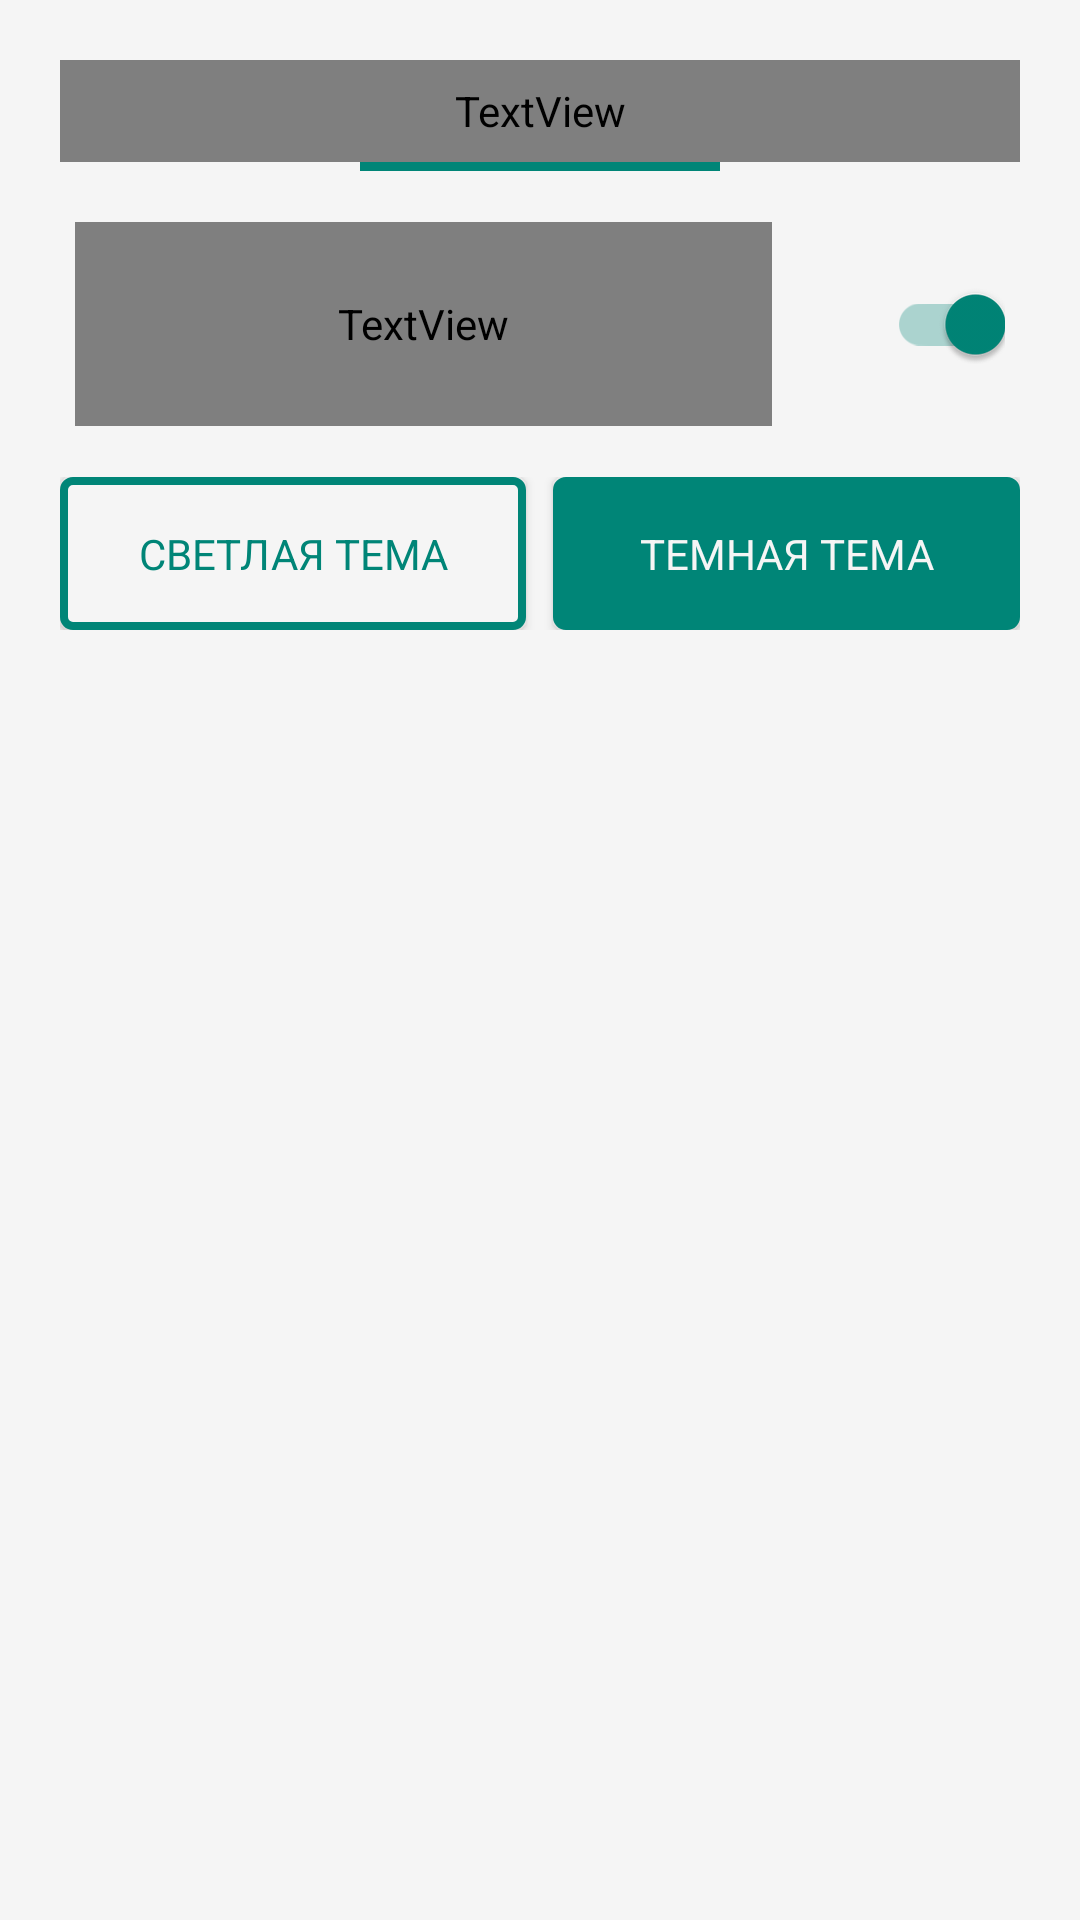

Android layout source for this screen:
<!-- AndroidManifest.xml: application theme BaseTheme -->
<!-- res/layout/activity_settings.xml -->
<?xml version="1.0" encoding="utf-8"?>
<LinearLayout xmlns:android="http://schemas.android.com/apk/res/android"
    xmlns:app="http://schemas.android.com/apk/res-auto"
    xmlns:tools="http://schemas.android.com/tools"
    android:layout_width="match_parent"
    android:layout_height="match_parent"
    android:background="?attr/colorPrimary"
    tools:context=".SettingsActivity"
    android:padding="20dp"
    android:orientation="vertical">
        <TextView
            android:layout_width="match_parent"
            android:layout_height="0dp"
            android:layout_weight="1"
            android:gravity="center"
            android:text="Настройки"
            android:textColor="?attr/apt_text_color"
            android:textSize="20sp" />
        <View
            android:layout_width="match_parent"
            android:layout_height="3dp"
            android:background="?attr/colorAccent"
            android:layout_marginRight="100dp"
            android:layout_marginLeft="100dp"/>
        <Space
            android:layout_width="match_parent"
            android:layout_height="0dp"
            android:layout_weight="0.5"/>


        <LinearLayout
            android:layout_width="match_parent"
            android:layout_height="0dp"
            android:orientation="horizontal"
            android:layout_weight="2">

            <TextView
                android:layout_width="0dp"
                android:layout_height="match_parent"
                android:gravity="start|center"
                android:layout_marginLeft="5dp"
                android:text="Уведомление о выходе нового расписания"
                android:textSize="18sp"
                android:textColor="?attr/apt_text_color"
                android:layout_weight="3"
                android:layout_marginStart="5dp" />
            <androidx.appcompat.widget.SwitchCompat
                android:id="@+id/switchScheduleNotification"
                android:layout_width="0dp"
                android:checked="true"
                android:layout_height="match_parent"
                android:theme="@style/MySwitch"
                android:layout_marginRight="5dp"
                android:layout_weight="1"
                android:layout_marginEnd="5dp" />

        </LinearLayout>


        <Space
            android:layout_width="match_parent"
            android:layout_height="0dp"
            android:layout_weight="0.5"/>

        <LinearLayout
            android:layout_width="match_parent"
            android:layout_height="0dp"
            android:layout_weight="1.5">
            <Button
                android:id="@+id/lightThemeButton"
                android:layout_width="0dp"
                android:layout_height="match_parent"
                android:text="Светлая тема"
                android:onClick="selectTheme"
                style="@style/SettingsButtonSelected"
                android:layout_weight="5"/>
            <Space
                android:layout_width="0dp"
                android:layout_height="match_parent"
                android:layout_weight="0.3"/>
            <Button
                android:id="@+id/darkThemeButton"
                android:layout_width="0dp"
                android:layout_height="match_parent"
                style="@style/SettingsButtonNotSelected"
                android:onClick="selectTheme"
                android:text="Темная тема"
                android:layout_weight="5"/>
        </LinearLayout>

        <Space
            android:layout_width="match_parent"
            android:layout_height="0dp"
            android:layout_weight="0.5"/>


    <Space
        android:layout_width="match_parent"
        android:layout_height="0dp"
        android:layout_weight="11.5"/>
</LinearLayout>
<!-- resources referenced by this layout -->
<resources>
  <style name="MySwitch">
          
          <item name="colorControlActivated">?attr/colorAccent</item>
          
          <item name="colorSwitchThumbNormal">?attr/apt_text_color</item>
          
          <item name="android:colorForeground">?attr/apt_text_color</item>
      </style>
  <style name="SettingsButtonNotSelected" parent="Exo2ButtonStyle">
          <item name="android:background">@drawable/not_selected_settings_button</item>
          <item name="android:textColor">?attr/colorPrimary</item>
          <item name="android:textSize">14sp</item>
      </style>
  <style name="SettingsButtonSelected" parent="Exo2ButtonStyle">
          <item name="android:background">@drawable/selected_settings_button</item>
          <item name="android:textColor">?attr/colorAccent</item>
          <item name="android:textSize">14sp</item>
      </style>
  <style name="BaseTheme" parent="Theme.AppCompat.Light.NoActionBar">
          <item name="android:textViewStyle">@style/Exo2TextViewStyle</item>
          <item name="android:buttonStyle">@style/Exo2ButtonStyle</item>
      </style>
  <style name="Exo2ButtonStyle" parent="Widget.AppCompat.Button">
          <item name="fontFamily">@font/exo_2</item>
      </style>
  <!-- drawable not_selected_settings_button (drawable) -->
  <?xml version="1.0" encoding="utf-8"?>
  <shape xmlns:android="http://schemas.android.com/apk/res/android"
      android:shape="rectangle">
      <solid android:color="?attr/colorAccent"/>
      <corners android:radius="3dp" />
      <stroke android:width="8px" android:color="?attr/colorAccent" />
  </shape>
  <!-- drawable selected_settings_button (drawable) -->
  <?xml version="1.0" encoding="utf-8"?>
  <shape xmlns:android="http://schemas.android.com/apk/res/android"
      android:shape="rectangle">
      <solid android:color="?attr/colorPrimary"/>
      <corners android:radius="3dp" />
      <stroke android:width="8px" android:color="?attr/colorAccent" />
  </shape>
  <style name="Exo2TextViewStyle" parent="Widget.AppCompat.TextView">
          <item name="fontFamily">@font/exo_2</item>
      </style>
</resources>
